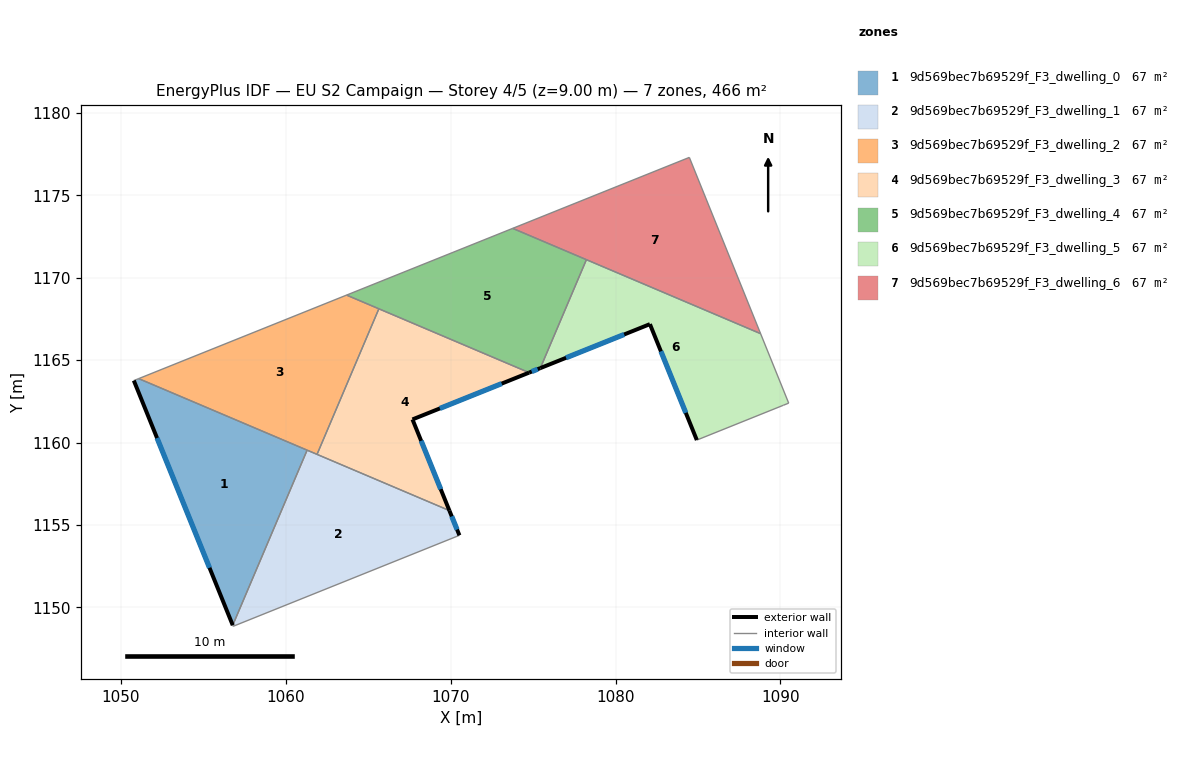
=== STOREY PLAN SPEC (per zone: floor XY polygon, exterior-wall plan segments, windows/doors) ===
zone 1: 9d569bec7b69529f_F3_dwelling_0  (66.6 m²)
  floor: (1061.29, 1159.54) (1056.78, 1148.92) (1050.78, 1163.76) (1051.07, 1163.88)
  exterior wall: (1050.78, 1163.76) – (1056.78, 1148.92)  [16.0 m]
    window: (1052.19, 1160.28) – (1055.37, 1152.40)  [13.5 m²]
  interior walls: 3
zone 2: 9d569bec7b69529f_F3_dwelling_1  (66.6 m²)
  floor: (1069.92, 1155.87) (1070.53, 1154.37) (1056.80, 1148.86) (1056.78, 1148.92) (1061.29, 1159.54)
  exterior wall: (1070.53, 1154.37) – (1069.92, 1155.87)  [1.6 m]
    window: (1070.39, 1154.73) – (1070.06, 1155.52)  [1.4 m²]
  interior walls: 5
zone 3: 9d569bec7b69529f_F3_dwelling_2  (66.6 m²)
  floor: (1065.64, 1168.11) (1061.89, 1159.29) (1051.07, 1163.88) (1063.68, 1168.95)
  interior walls: 5
zone 4: 9d569bec7b69529f_F3_dwelling_3  (66.6 m²)
  floor: (1074.76, 1164.24) (1067.68, 1161.41) (1069.92, 1155.87) (1061.89, 1159.29) (1065.64, 1168.11)
  exterior wall: (1067.68, 1161.41) – (1074.76, 1164.24)  [7.6 m]
    window: (1069.34, 1162.07) – (1073.10, 1163.58)  [6.4 m²]
  exterior wall: (1069.92, 1155.87) – (1067.68, 1161.41)  [6.0 m]
    window: (1069.40, 1157.17) – (1068.21, 1160.11)  [5.0 m²]
  interior walls: 3
zone 5: 9d569bec7b69529f_F3_dwelling_4  (66.6 m²)
  floor: (1078.23, 1171.10) (1075.44, 1164.52) (1074.76, 1164.24) (1063.68, 1168.95) (1073.76, 1173.00)
  exterior wall: (1074.76, 1164.24) – (1075.44, 1164.52)  [0.7 m]
    window: (1074.92, 1164.31) – (1075.28, 1164.45)  [0.6 m²]
  interior walls: 5
zone 6: 9d569bec7b69529f_F3_dwelling_5  (66.6 m²)
  floor: (1088.80, 1166.61) (1090.50, 1162.39) (1090.18, 1162.26) (1084.93, 1160.15) (1082.09, 1167.18) (1075.44, 1164.52) (1078.23, 1171.10)
  exterior wall: (1082.09, 1167.18) – (1084.93, 1160.15)  [7.6 m]
    window: (1082.75, 1165.53) – (1084.26, 1161.80)  [6.4 m²]
  exterior wall: (1075.44, 1164.52) – (1082.09, 1167.18)  [7.2 m]
    window: (1077.00, 1165.14) – (1080.53, 1166.56)  [6.0 m²]
  interior walls: 5
zone 7: 9d569bec7b69529f_F3_dwelling_6  (66.6 m²)
  floor: (1084.48, 1177.30) (1088.80, 1166.61) (1073.76, 1173.00)
  interior walls: 4

=== DERIVED (storey summary) ===
Building: EU S2 Campaign
Storey: 4 of 5  (floor level z = 9.00 m)
Storey gross floor area: 466.2 m²
Zones on this storey: 7
  - 9d569bec7b69529f_F3_dwelling_0: floor 66.6 m²; exterior wall 16.0 m (48.0 m²); 1 window(s) 13.5 m²; WWR 28.1%
  - 9d569bec7b69529f_F3_dwelling_1: floor 66.6 m²; exterior wall 1.6 m (4.9 m²); 1 window(s) 1.4 m²; WWR 28.1%
  - 9d569bec7b69529f_F3_dwelling_2: floor 66.6 m²
  - 9d569bec7b69529f_F3_dwelling_3: floor 66.6 m²; exterior wall 13.6 m (40.8 m²); 2 window(s) 11.5 m²; WWR 28.1%
  - 9d569bec7b69529f_F3_dwelling_4: floor 66.6 m²; exterior wall 0.7 m (2.2 m²); 1 window(s) 0.6 m²; WWR 28.1%
  - 9d569bec7b69529f_F3_dwelling_5: floor 66.6 m²; exterior wall 14.7 m (44.2 m²); 2 window(s) 12.4 m²; WWR 28.1%
  - 9d569bec7b69529f_F3_dwelling_6: floor 66.6 m²
Zone adjacency (shared interzone walls):
  - 9d569bec7b69529f_F3_dwelling_0 ↔ 9d569bec7b69529f_F3_dwelling_1
  - 9d569bec7b69529f_F3_dwelling_0 ↔ 9d569bec7b69529f_F3_dwelling_2
  - 9d569bec7b69529f_F3_dwelling_1 ↔ 9d569bec7b69529f_F3_dwelling_2
  - 9d569bec7b69529f_F3_dwelling_1 ↔ 9d569bec7b69529f_F3_dwelling_3
  - 9d569bec7b69529f_F3_dwelling_2 ↔ 9d569bec7b69529f_F3_dwelling_3
  - 9d569bec7b69529f_F3_dwelling_2 ↔ 9d569bec7b69529f_F3_dwelling_4
  - 9d569bec7b69529f_F3_dwelling_3 ↔ 9d569bec7b69529f_F3_dwelling_4
  - 9d569bec7b69529f_F3_dwelling_4 ↔ 9d569bec7b69529f_F3_dwelling_5
  - 9d569bec7b69529f_F3_dwelling_4 ↔ 9d569bec7b69529f_F3_dwelling_6
  - 9d569bec7b69529f_F3_dwelling_5 ↔ 9d569bec7b69529f_F3_dwelling_6